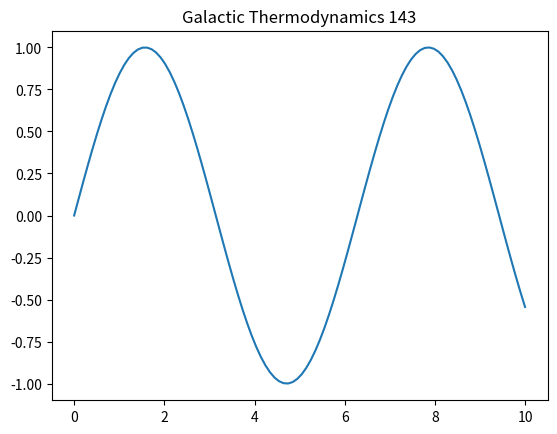

Reproduce this figure in Python.
%matplotlib inline
import numpy as np
import matplotlib.pyplot as plt
t = np.linspace(0, 10, 100)
plt.plot(t, np.sin(t))
plt.title('Galactic Thermodynamics 143')
plt.show()
